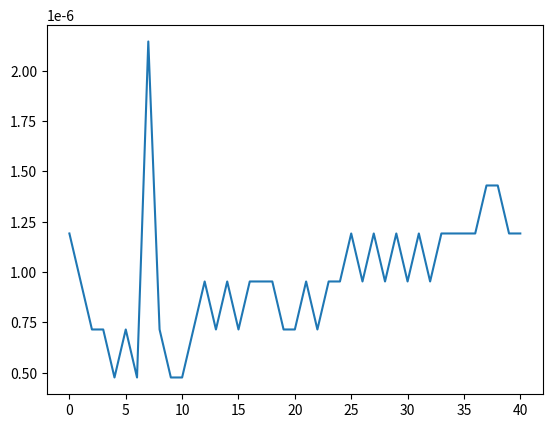

This chart was generated by the following Python code:
import time
import matplotlib.pyplot as plt


def fibo_rec(n):
    if n < 2:
        return n
    else:
        return fibo_rec(n-1)+fibo_rec(n-2)


def fibo_rec_graph(n):
    for i in range(n+1):
        startTime = time.time()
        fibo_rec(i)
        stopTime = time.time()
        t = (stopTime - startTime)

        print("passed time for value ", i, " is: {} secs".format(int(round(t))))
        x.append(i)
        y.append(t)

    plt.plot(x, y)
    plt.show()


def fibo_loop(n):
    a = 0
    b = 1
    c = a + b
    if n < 2:
        return n
    while n > 0:
        a = b
        b = c
        c = a + b
        n = n - 1
    return c


def fibo_loop_graph(n):
    for i in range(n+1):
        startTime = time.time()
        fibo_loop(i)
        stopTime = time.time()
        t = (stopTime - startTime)
        print("passed time for value ", i, " is: {} secs".format(int(round(t))))
        x.append(i)
        y.append(t)

    plt.plot(x, y)
    plt.show()

x = []
y = []

n = 40
# fibo_rec_graph(n)
fibo_loop_graph(n)

